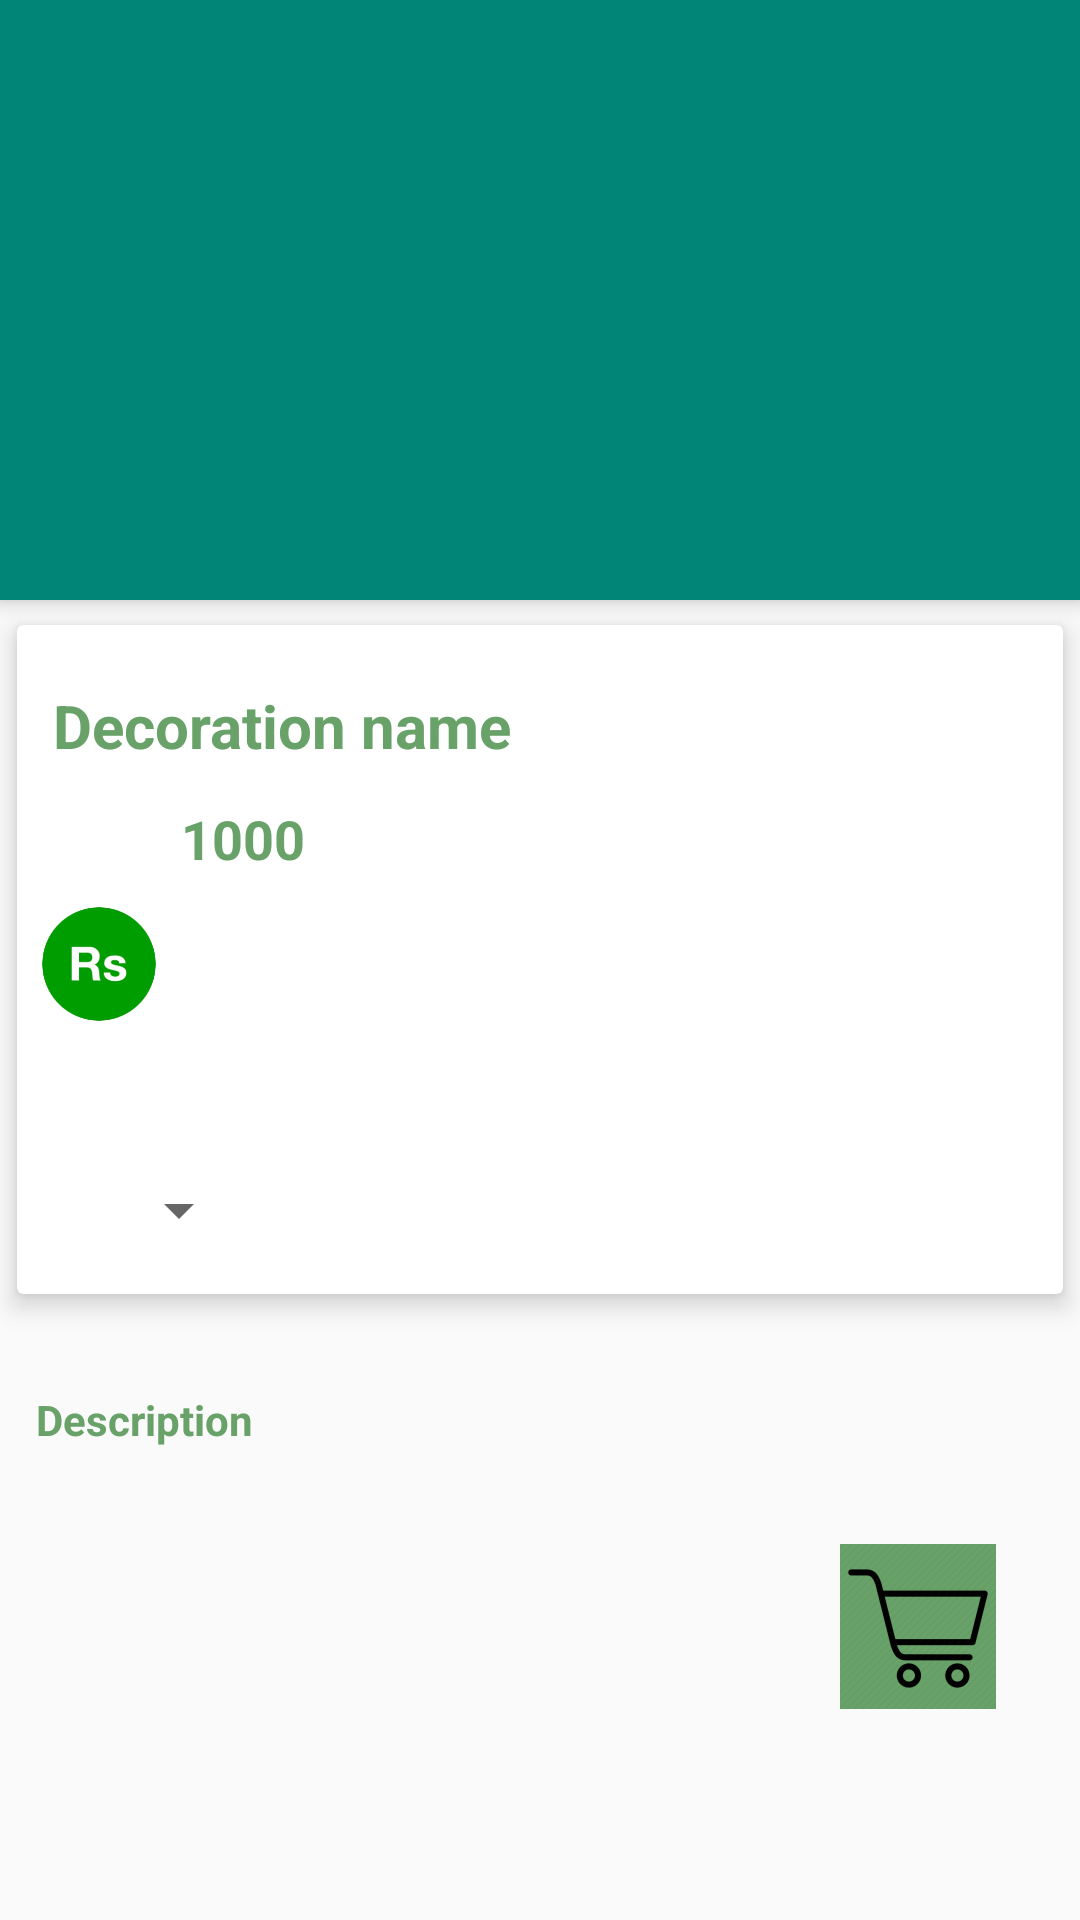

Layout XML and referenced resources for this Android screen:
<!-- AndroidManifest.xml: application theme AppTheme -->
<!-- res/layout/activity_decorationdesc.xml -->
<?xml version="1.0" encoding="utf-8"?>
<android.support.design.widget.CoordinatorLayout
        xmlns:android="http://schemas.android.com/apk/res/android"
        xmlns:tools="http://schemas.android.com/tools"
        xmlns:app="http://schemas.android.com/apk/res-auto"
        android:layout_width="match_parent"
        android:layout_height="match_parent"
        tools:context=".Decorationdesc">




    <android.support.design.widget.AppBarLayout
            android:id="@+id/app_bar_layout"
            android:layout_width="match_parent"
            android:layout_height="200dp"
            android:theme="@style/ThemeOverlay.AppCompat.Dark.ActionBar"
            android:fitsSystemWindows="true"
    >
        <android.support.design.widget.CollapsingToolbarLayout
                android:id="@+id/collapsing"
                android:layout_width="match_parent"
                android:layout_height="350dp"
                android:fitsSystemWindows="true"
                app:layout_scrollFlags="scroll|exitUntilCollapsed"
                app:contentScrim="#0e0d0e"
                app:expandedTitleTextAppearance="@color/colorPrimaryDark"

                 >

            <ImageView
                    android:id="@+id/imag_dec"
                    android:layout_width="398dp"
                    android:layout_height="320dp"
                    android:contentDescription="null"
                    app:layout_collapseMode="parallax"
                    android:scaleType="centerCrop"
            />



            />


            <android.support.v7.widget.Toolbar
                    android:id="@+id/toolbar"
                    app:title="description name"
                    android:layout_width="427dp"
                    android:layout_height="432dp"
                    app:popupTheme="@style/ThemeOverlay.AppCompat.Light"
                    app:layout_collapseMode="parallax"
            ></android.support.v7.widget.Toolbar>
        </android.support.design.widget.CollapsingToolbarLayout>

    </android.support.design.widget.AppBarLayout>

    <android.support.design.widget.FloatingActionButton
            android:layout_width="wrap_content"
            android:layout_height="84dp"
            android:id="@+id/btncart"
            android:src="@mipmap/cart"
            app:maxImageSize="50dp"
            android:backgroundTint="@android:color/white"
            android:elevation="6dp"
            app:pressedTranslationZ="12dp"
            app:layout_anchor="@id/app_bar_layout"
            app:layout_anchorGravity="bottom|right|end"
            app:useCompatPadding="true"

    />

    <android.support.v4.widget.NestedScrollView
            android:layout_width="match_parent"
            android:layout_height="match_parent"
            android:clipToPadding="false"
            app:layout_behavior="@string/appbar_scrolling_view_behavior"
            android:id="@+id/nestedscrollview"


    >

        <LinearLayout
                android:layout_width="match_parent"
                android:layout_height="wrap_content"
                android:orientation="vertical">

            <android.support.v7.widget.CardView
                    android:layout_width="match_parent"
                    android:layout_height="wrap_content"
                    app:cardElevation="5dp"
                    app:cardUseCompatPadding="true"

            >

                <LinearLayout
                        android:layout_width="match_parent"
                        android:layout_height="wrap_content"
                        android:orientation="vertical"

                >

                    <TextView
                            android:id="@+id/decorationname"
                            android:layout_marginTop="8dp"
                            android:padding="12dp"
                            android:text="Decoration name"
                            android:textColor="@color/colorAccent"
                            android:textSize="20sp"
                            android:textStyle="bold"
                            android:layout_width="wrap_content"
                            android:layout_height="wrap_content"
                    />

                    <LinearLayout
                            android:id="@+id/layoutprice"
                            android:orientation="horizontal"
                            android:layout_width="match_parent"
                            android:layout_height="wrap_content">

                        <ImageView
                                android:src="@mipmap/rs"
                                android:layout_weight="1"
                                android:layout_width="0dp"
                                android:layout_height="wrap_content"
                        />

                        <TextView
                                android:id="@+id/price"
                                android:text="1000"
                                android:textColor="@color/colorAccent"
                                android:textSize="18sp"
                                android:textStyle="bold"
                                android:layout_width="294dp"
                                android:layout_height="34dp"

                        />

                    </LinearLayout>


                    <Spinner
                            android:id="@+id/numberbutton"
                            android:layout_width="78dp"
                            android:layout_height="56dp"
                            android:textAlignment="center"
                    >

                    </Spinner>
                </LinearLayout>


            </android.support.v7.widget.CardView>


            >
                <TextView
                        android:id="@+id/description"
                        android:layout_marginTop="12dp"
                        android:lineSpacingMultiplier="1.5"
                        android:padding="12dp"
                        android:text="Description"
                        android:textSize="14sp"
                        android:textColor="@color/colorAccent"
                        android:textStyle="bold"
                        android:layout_width="wrap_content"
                        android:layout_height="wrap_content"
                />
                <ImageButton
                        android:layout_width="52dp"
                        android:layout_height="55dp"
                        android:src="@mipmap/cart"
                        android:layout_marginTop="20dp"
                        android:layout_marginHorizontal="280dp"
                        android:background="@color/colorAccent"
                        android:id="@+id/cartt">

                </ImageButton>





        </LinearLayout>




    </android.support.v4.widget.NestedScrollView>


</android.support.design.widget.CoordinatorLayout>
<!-- resources referenced by this layout -->
<resources>
  <color name="colorAccent">#68A269</color>
  <color name="colorPrimaryDark">#00574B</color>
  <!-- mipmap cart: png bitmap (mipmap-hdpi, 3448 bytes) -->
  <!-- mipmap rs: png bitmap (mipmap-hdpi, 3692 bytes) -->
  <style name="AppTheme" parent="Theme.AppCompat.Light.DarkActionBar">
          
          <item name="colorPrimary">@color/colorPrimary</item>
          <item name="colorPrimaryDark">@color/colorPrimaryDark</item>
          <item name="colorAccent">@color/colorAccent</item>
      </style>
  <color name="colorPrimary">#008577</color>
</resources>
